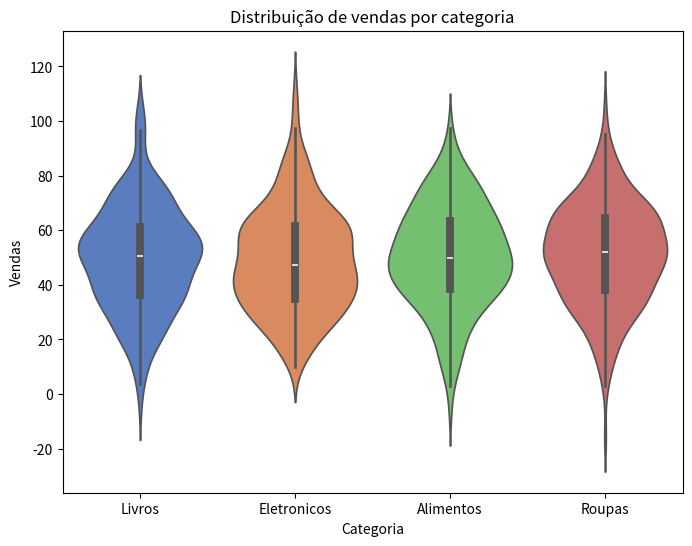

Python code for this plot:
import matplotlib.pyplot as plt
import seaborn as sns
import pandas as pd
import numpy as np

# empresas = ['Empresa A', 'Empresa B','Empresa C','Empresa D']
# trimestres=['T1','T2','T3','T4']

# dados=np.random.rand(4, 4)*100

# df=pd.DataFrame(
#     dados,
#     columns=trimestres,
#     index=empresas
# )

# print(df)

# plt.figure(figsize=(8,6))
# sns.heatmap(df,annot=True,cmap='coolwarm',fmt='.2f')
# plt.title('Preço de ações por trimestre')
# plt.xlabel('Trimestre')
# plt.ylabel('Empresa')
# plt.show()


# data ={
#     'Preco':[20,25,30,18,22],
#     'Quantidade':[100,120,90,110,105],
#     'Receita':[2000,3000,2700,1980,2310]
# }

# df=pd.DataFrame(data)
# print(df)

# sns.set(style='ticks')
# sns.pairplot(df,diag_kind='kde')
# plt.suptitle('Relação entre preço, Qunatidade e Receita',y=1.02)
# plt.show()


categorias = ['Eletronicos','Roupas','Alimentos','Livros']
vendas ={
    'Categoria':np.random.choice(categorias,1000),
    'Vendas':np.random.normal(loc=50,scale=20,size=1000)
}

df=pd.DataFrame(vendas)
print(df)

plt.figure(figsize=(8,6))
sns.violinplot(
    x='Categoria',
    y='Vendas',
    data=df,
    palette='muted'
)
plt.title ('Distribuição de vendas por categoria')
plt.xlabel('Categoria')
plt.ylabel('Vendas')
plt.show()
